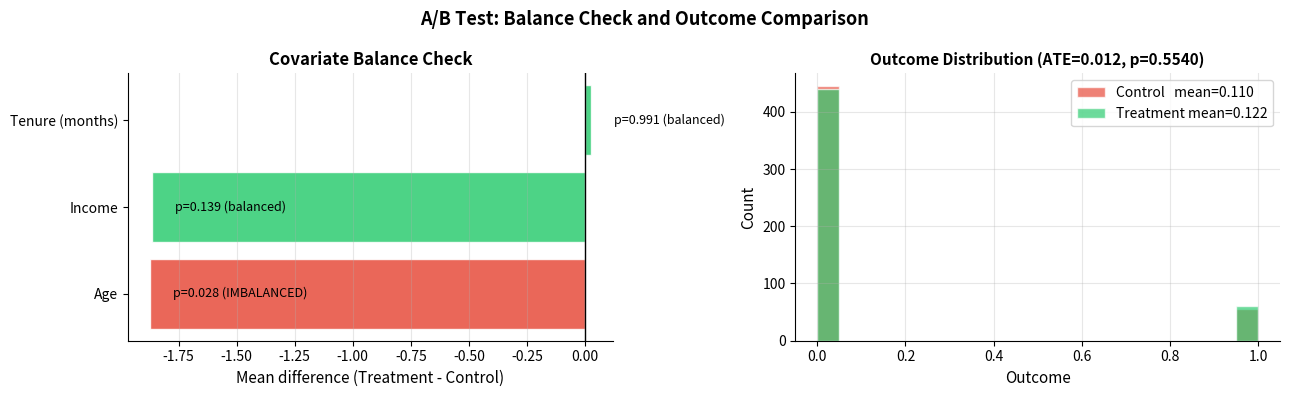
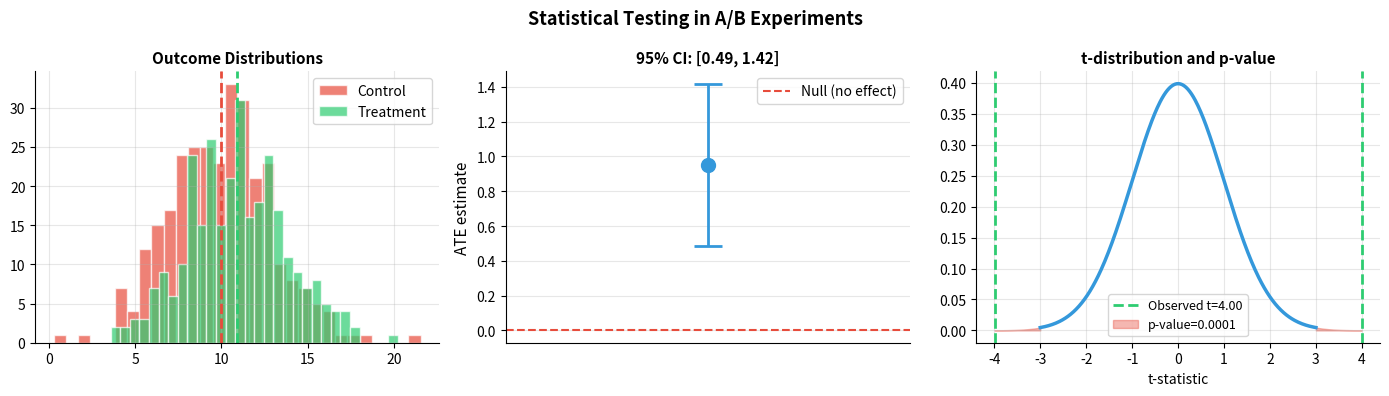
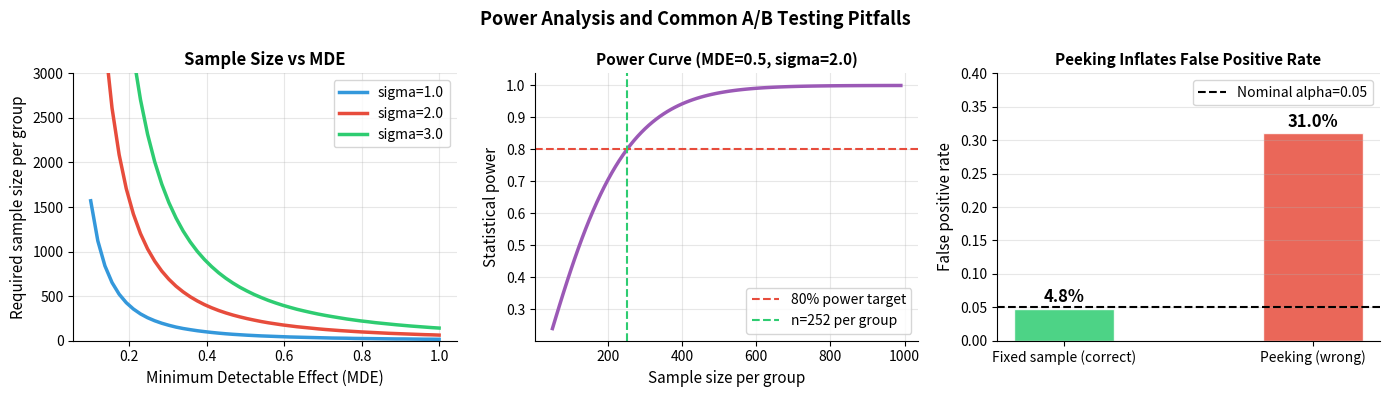

Source code (Python) for these figures, in order:
import numpy as np
import matplotlib.pyplot as plt
from scipy import stats

np.random.seed(42)
n_per_group = 500

# True effect: treatment increases conversion by 3 percentage points
p_control   = 0.10
p_treatment = 0.13
true_ate    = p_treatment - p_control

control   = np.random.binomial(1, p_control,   n_per_group)
treatment = np.random.binomial(1, p_treatment, n_per_group)

ate_est = treatment.mean() - control.mean()
t_stat, p_val = stats.ttest_ind(treatment, control)

print(f"True ATE        : {true_ate:.3f}")
print(f"Estimated ATE   : {ate_est:.3f}")
print(f"t-statistic     : {t_stat:.3f}")
print(f"p-value         : {p_val:.4f}")
print(f"Significant     : {p_val < 0.05}")

# Balance check — compare covariate means
np.random.seed(42)
age        = np.random.randint(18, 65, n_per_group*2)
income     = np.random.randn(n_per_group*2) * 20 + 50
tenure     = np.random.randint(1, 120, n_per_group*2)
T          = np.random.binomial(1, 0.5, n_per_group*2)

covariates = {'Age': age, 'Income': income, 'Tenure (months)': tenure}

fig, axes = plt.subplots(1, 2, figsize=(13, 4))

# Balance check plot
names, diffs, p_vals = [], [], []
for name, cov in covariates.items():
    diff = cov[T==1].mean() - cov[T==0].mean()
    _, p  = stats.ttest_ind(cov[T==1], cov[T==0])
    names.append(name); diffs.append(diff); p_vals.append(p)

colors = ['#2ECC71' if p > 0.05 else '#E74C3C' for p in p_vals]
bars = axes[0].barh(names, diffs, color=colors, alpha=0.85, edgecolor='white')
axes[0].axvline(0, color='black', linewidth=1)
axes[0].set_xlabel('Mean difference (Treatment - Control)', fontsize=11)
axes[0].set_title('Covariate Balance Check', fontsize=12, fontweight='bold')
axes[0].grid(True, alpha=0.3, axis='x')
axes[0].spines['top'].set_visible(False); axes[0].spines['right'].set_visible(False)
for bar, p in zip(bars, p_vals):
    status = 'balanced' if p > 0.05 else 'IMBALANCED'
    axes[0].text(bar.get_width() + 0.1, bar.get_y() + bar.get_height()/2,
                 f'p={p:.3f} ({status})', va='center', fontsize=9)

# Outcome distribution
axes[1].hist(control,   bins=20, alpha=0.7, color='#E74C3C', label=f'Control   mean={control.mean():.3f}',   edgecolor='white')
axes[1].hist(treatment, bins=20, alpha=0.7, color='#2ECC71', label=f'Treatment mean={treatment.mean():.3f}', edgecolor='white')
axes[1].set_xlabel('Outcome', fontsize=11); axes[1].set_ylabel('Count', fontsize=11)
axes[1].set_title(f'Outcome Distribution (ATE={ate_est:.3f}, p={p_val:.4f})', fontsize=11, fontweight='bold')
axes[1].legend(fontsize=10); axes[1].grid(True, alpha=0.3)
axes[1].spines['top'].set_visible(False); axes[1].spines['right'].set_visible(False)

plt.suptitle('A/B Test: Balance Check and Outcome Comparison', fontsize=13, fontweight='bold')
plt.tight_layout()
plt.savefig('ab_test.png', dpi=120, bbox_inches='tight')
plt.show()


import numpy as np
import matplotlib.pyplot as plt
from scipy import stats

np.random.seed(42)

# Simulate A/B test results
n    = 300
ctrl = np.random.normal(10, 3, n)
trt  = np.random.normal(11, 3, n)   # true effect = 1

t_stat, p_val = stats.ttest_ind(trt, ctrl)
diff   = trt.mean() - ctrl.mean()
se     = np.sqrt(ctrl.std()**2/n + trt.std()**2/n)
ci_low = diff - 1.96 * se
ci_hi  = diff + 1.96 * se

print(f"Treatment mean : {trt.mean():.3f}")
print(f"Control mean   : {ctrl.mean():.3f}")
print(f"ATE estimate   : {diff:.3f}")
print(f"95% CI         : [{ci_low:.3f}, {ci_hi:.3f}]")
print(f"t-statistic    : {t_stat:.3f}")
print(f"p-value        : {p_val:.4f}")

fig, axes = plt.subplots(1, 3, figsize=(14, 4))

# Distribution
axes[0].hist(ctrl, bins=30, alpha=0.7, color='#E74C3C', label='Control', edgecolor='white')
axes[0].hist(trt,  bins=30, alpha=0.7, color='#2ECC71', label='Treatment', edgecolor='white')
axes[0].axvline(ctrl.mean(), color='#E74C3C', linewidth=2, linestyle='--')
axes[0].axvline(trt.mean(),  color='#2ECC71', linewidth=2, linestyle='--')
axes[0].set_title('Outcome Distributions', fontsize=11, fontweight='bold')
axes[0].legend(fontsize=10); axes[0].grid(True, alpha=0.3)
axes[0].spines['top'].set_visible(False); axes[0].spines['right'].set_visible(False)

# Confidence interval
axes[1].errorbar([1], [diff], yerr=[[diff-ci_low], [ci_hi-diff]],
                 fmt='o', color='#3498DB', capsize=10, capthick=2, markersize=10, linewidth=2)
axes[1].axhline(0, color='#E74C3C', linewidth=1.5, linestyle='--', label='Null (no effect)')
axes[1].set_xlim(0, 2); axes[1].set_xticks([])
axes[1].set_ylabel('ATE estimate', fontsize=11)
axes[1].set_title(f'95% CI: [{ci_low:.2f}, {ci_hi:.2f}]', fontsize=11, fontweight='bold')
axes[1].legend(fontsize=10); axes[1].grid(True, alpha=0.3, axis='y')
axes[1].spines['top'].set_visible(False); axes[1].spines['right'].set_visible(False)

# p-value interpretation
effect_sizes = np.linspace(-3, 3, 300)
t_dist = stats.t(df=2*n-2)
axes[2].plot(effect_sizes, t_dist.pdf(effect_sizes), color='#3498DB', linewidth=2.5)
axes[2].axvline(t_stat,  color='#2ECC71', linewidth=2, linestyle='--', label=f'Observed t={t_stat:.2f}')
axes[2].axvline(-t_stat, color='#2ECC71', linewidth=2, linestyle='--')
x_tail_r = np.linspace(t_stat, 3, 100)
x_tail_l = np.linspace(-3, -t_stat, 100)
axes[2].fill_between(x_tail_r, t_dist.pdf(x_tail_r), alpha=0.4, color='#E74C3C', label=f'p-value={p_val:.4f}')
axes[2].fill_between(x_tail_l, t_dist.pdf(x_tail_l), alpha=0.4, color='#E74C3C')
axes[2].set_title('t-distribution and p-value', fontsize=11, fontweight='bold')
axes[2].set_xlabel('t-statistic'); axes[2].legend(fontsize=9)
axes[2].grid(True, alpha=0.3)
axes[2].spines['top'].set_visible(False); axes[2].spines['right'].set_visible(False)

plt.suptitle('Statistical Testing in A/B Experiments', fontsize=13, fontweight='bold')
plt.tight_layout()
plt.savefig('statistical_testing.png', dpi=120, bbox_inches='tight')
plt.show()


import numpy as np
import matplotlib.pyplot as plt
from scipy import stats

def required_sample_size(mde, sigma, alpha=0.05, power=0.8):
    z_alpha = stats.norm.ppf(1 - alpha/2)
    z_beta  = stats.norm.ppf(power)
    return int(np.ceil(2 * ((z_alpha + z_beta) * sigma / mde)**2))

# How sample size varies with MDE
sigmas = [1.0, 2.0, 3.0]
mdes   = np.linspace(0.1, 1.0, 50)

fig, axes = plt.subplots(1, 3, figsize=(14, 4))

colors = ['#3498DB', '#E74C3C', '#2ECC71']
for sigma, color in zip(sigmas, colors):
    sizes = [required_sample_size(m, sigma) for m in mdes]
    axes[0].plot(mdes, sizes, color=color, linewidth=2.5, label=f'sigma={sigma}')
axes[0].set_xlabel('Minimum Detectable Effect (MDE)', fontsize=11)
axes[0].set_ylabel('Required sample size per group', fontsize=11)
axes[0].set_title('Sample Size vs MDE', fontsize=12, fontweight='bold')
axes[0].legend(fontsize=10); axes[0].grid(True, alpha=0.3)
axes[0].set_ylim(0, 3000)
axes[0].spines['top'].set_visible(False); axes[0].spines['right'].set_visible(False)

# Power curve
n_vals  = np.arange(50, 1000, 10)
sigma   = 2.0
mde     = 0.5
powers  = []
for n in n_vals:
    se    = sigma * np.sqrt(2/n)
    z_crit = stats.norm.ppf(0.975)
    power  = 1 - stats.norm.cdf(z_crit - mde/se) + stats.norm.cdf(-z_crit - mde/se)
    powers.append(power)

axes[1].plot(n_vals, powers, color='#9B59B6', linewidth=2.5)
axes[1].axhline(0.8, color='#E74C3C', linewidth=1.5, linestyle='--', label='80% power target')
n_80 = required_sample_size(mde, sigma)
axes[1].axvline(n_80, color='#2ECC71', linewidth=1.5, linestyle='--', label=f'n={n_80} per group')
axes[1].set_xlabel('Sample size per group', fontsize=11)
axes[1].set_ylabel('Statistical power', fontsize=11)
axes[1].set_title(f'Power Curve (MDE={mde}, sigma={sigma})', fontsize=11, fontweight='bold')
axes[1].legend(fontsize=10); axes[1].grid(True, alpha=0.3)
axes[1].spines['top'].set_visible(False); axes[1].spines['right'].set_visible(False)

# Peeking problem simulation
np.random.seed(42)
n_sims, max_n = 500, 300
false_positives_peek, false_positives_fixed = 0, 0

for _ in range(n_sims):
    ctrl_data = np.random.normal(0, 1, max_n)
    trt_data  = np.random.normal(0, 1, max_n)  # null effect
    peeked = False
    for n in range(10, max_n, 10):
        _, p = stats.ttest_ind(trt_data[:n], ctrl_data[:n])
        if p < 0.05:
            peeked = True
            break
    if peeked:
        false_positives_peek += 1
    _, p_final = stats.ttest_ind(trt_data, ctrl_data)
    if p_final < 0.05:
        false_positives_fixed += 1

peek_rate  = false_positives_peek  / n_sims
fixed_rate = false_positives_fixed / n_sims
axes[2].bar(['Fixed sample (correct)', 'Peeking (wrong)'], [fixed_rate, peek_rate],
            color=['#2ECC71', '#E74C3C'], alpha=0.85, edgecolor='white', width=0.4)
axes[2].axhline(0.05, color='black', linewidth=1.5, linestyle='--', label='Nominal alpha=0.05')
axes[2].set_ylabel('False positive rate', fontsize=11)
axes[2].set_title('Peeking Inflates False Positive Rate', fontsize=11, fontweight='bold')
axes[2].legend(fontsize=10); axes[2].grid(True, alpha=0.3, axis='y')
axes[2].set_ylim(0, 0.4)
axes[2].spines['top'].set_visible(False); axes[2].spines['right'].set_visible(False)
for i, val in enumerate([fixed_rate, peek_rate]):
    axes[2].text(i, val+0.01, f'{val:.1%}', ha='center', fontsize=12, fontweight='bold')

plt.suptitle('Power Analysis and Common A/B Testing Pitfalls', fontsize=13, fontweight='bold')
plt.tight_layout()
plt.savefig('power_analysis.png', dpi=120, bbox_inches='tight')
plt.show()

print(f"Required n per group (MDE={mde}, sigma={sigma}, power=80%): {n_80}")
print(f"Fixed sample false positive rate : {fixed_rate:.1%} (expected ~5%)")
print(f"Peeking false positive rate      : {peek_rate:.1%} (inflated!)")
